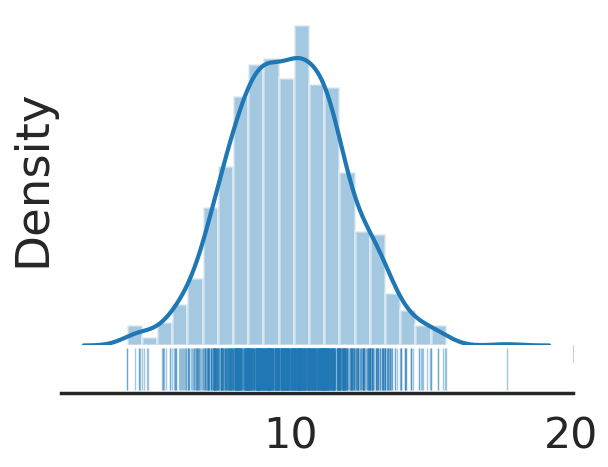

Here is the Python script that generated this plot:
# -*- coding: utf-8 -*-
"""
Spyder Editor

This is a temporary script file.
"""
import numpy as np
import matplotlib.pyplot as plt
import seaborn as sns

despline = True

sns.set_style('white',)
sns.set_context('poster',font_scale=1.4)
plt.figure()

dis = np.random.normal(10,2,1000)
#a = plt.subplot(211)
a = plt.axes([.1, .2, .8, .7])
#a2 = plt.subplot(212, sharex=a)
a2 = plt.axes([.1,.1,.8,.1], sharex=a)

a2.set_yticks([])
a2.plot(dis,np.zeros_like(dis),marker='|',ms=30,mew=1, ls="None", alpha=0.4)

sns.distplot(dis,ax=a)

if despline:
    sns.despine(ax=a2,left=True)
    sns.despine(ax=a,left=True, bottom=True)
    a.yaxis.set_ticks([])
else:
    sns.despine(ax=a2,right=False)
    sns.despine(ax=a,right=False, bottom=True, top=False)
    a.yaxis.set_ticks_position('left')




a.xaxis.set_ticks_position('bottom')
plt.setp( a.get_xticklabels(), visible=False)